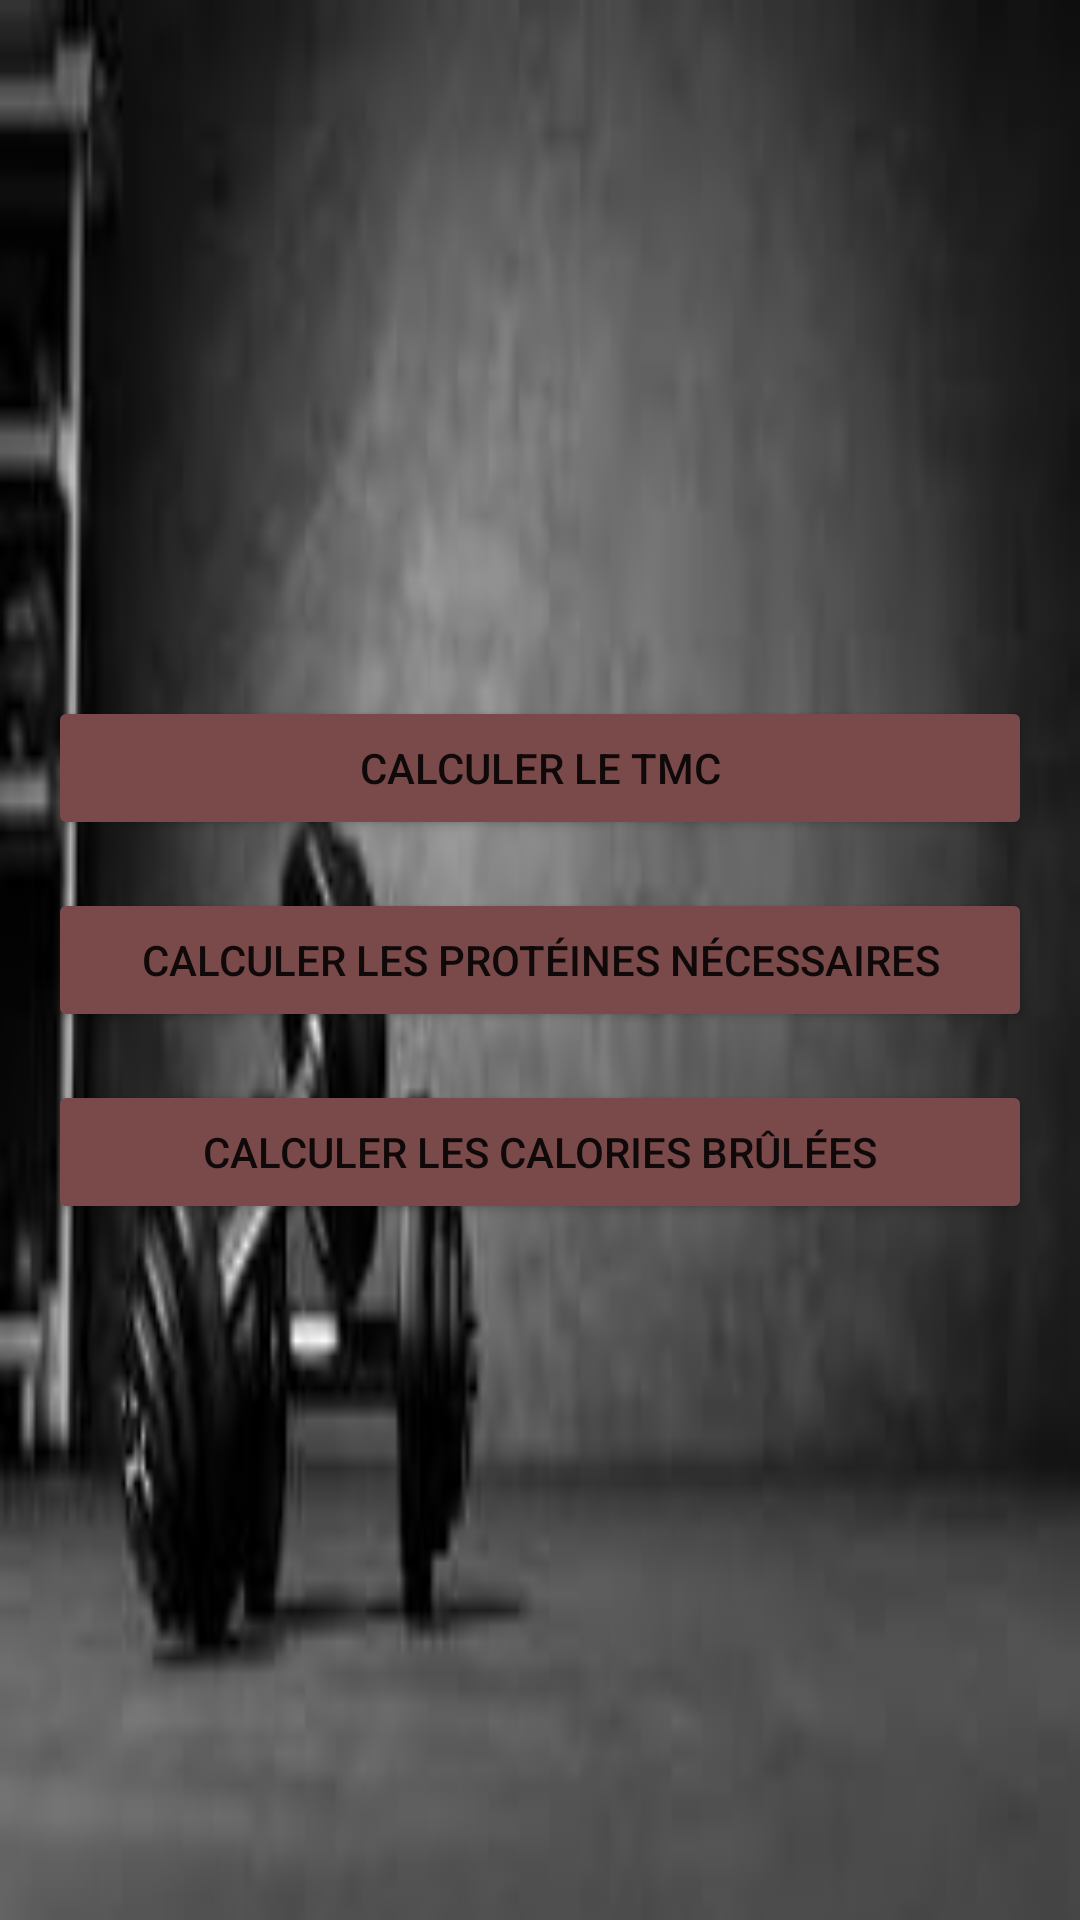

Here is an Android app screen rendered from its layout file. Give the layout XML and the strings, colors and styles it references.
<!-- AndroidManifest.xml: application theme Theme.Salle_Sport -->
<!-- res/layout/choix.xml -->
<?xml version="1.0" encoding="utf-8"?>
<LinearLayout xmlns:android="http://schemas.android.com/apk/res/android"
    android:background="@drawable/choix"
    android:layout_width="match_parent"
    android:layout_height="match_parent"
    android:orientation="vertical"
    android:gravity="center"
    android:padding="16dp">

    <Button
        android:id="@+id/btnCalculerTMC"
        android:layout_width="match_parent"
        android:layout_height="wrap_content"
        android:layout_marginBottom="16dp"
        android:backgroundTint="#7A4949"
        android:text="Calculer le TMC" />

    <Button
        android:backgroundTint="#7A4949"
        android:id="@+id/btnCalculerProteines"
        android:layout_width="match_parent"
        android:layout_height="wrap_content"
        android:text="Calculer les protéines nécessaires"
        android:layout_marginBottom="16dp"/>

    <Button
        android:backgroundTint="#7A4949"
        android:id="@+id/btnCalculerCalories"
        android:layout_width="match_parent"
        android:layout_height="wrap_content"
        android:text="Calculer les calories brûlées"
     />

</LinearLayout>
<!-- resources referenced by this layout -->
<resources>
  <!-- drawable choix: jpg bitmap (drawable, 3901 bytes) -->
  <style name="Theme.Salle_Sport" parent="Theme.MaterialComponents.DayNight.DarkActionBar">
          
          <item name="colorPrimary">@color/purple_500</item>
          <item name="colorPrimaryVariant">@color/purple_700</item>
          <item name="colorOnPrimary">@color/white</item>
          
          <item name="colorSecondary">@color/teal_200</item>
          <item name="colorSecondaryVariant">@color/teal_700</item>
          <item name="colorOnSecondary">@color/black</item>
          
          <item name="android:statusBarColor">?attr/colorPrimaryVariant</item>
          
      </style>
  <!-- not gathered from this repository: default colours our renderer supplied (Android Studio template values) -->
  <color name="purple_500">#FF6200EE</color>
  <color name="purple_700">#FF3700B3</color>
  <color name="teal_200">#FF03DAC5</color>
  <color name="teal_700">#FF018786</color>
  <color name="black">#FF000000</color>
  <color name="white">#FFFFFFFF</color>
</resources>
